Run: headless pygame with SDL's dummy video driver; simulated clock (each Clock.tick advances the game by its frame time, no real sleeping); random seed 0; keys injected as events and as key.get_pressed() state; no mouse input.
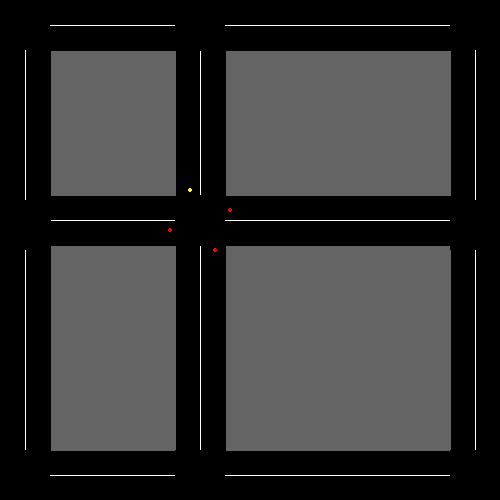
Frame 1 of 4 · flips 1–60 · no input
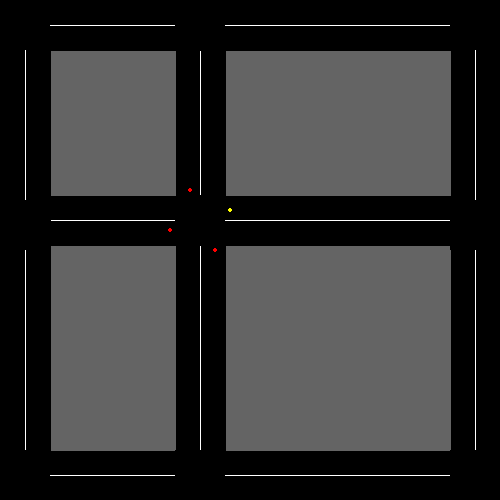
Frame 2 of 4 · flips 61–180 · tapped SPACE, RETURN · held RIGHT (→), D
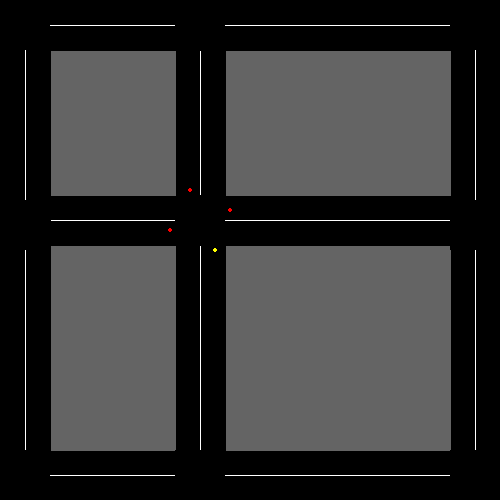
Frame 3 of 4 · flips 181–300 · held DOWN (↓), S
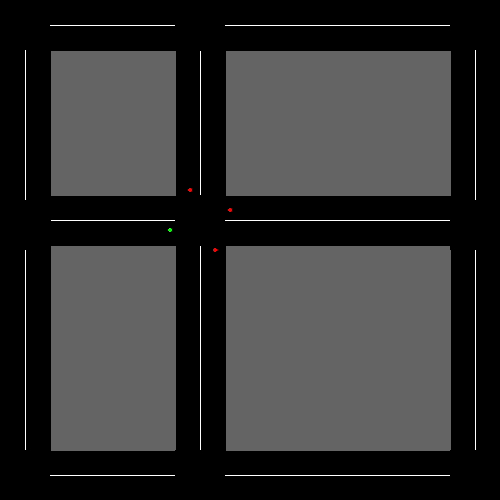
Frame 4 of 4 · flips 301–420 · held LEFT (←), A, UP (↑), W

The pygame program that drew these frames:

import pygame
import random

pygame.init()
pygame.display.set_caption("first intersection")
screen = pygame.display.set_mode((500,500))
#Defining colors for later use
grey = (100,100,100)
white = (255,255,255)
black = (0,0,0)
green = (0,255,0)
red = (255,0,0)
yellow = (255,255,0)
lights = [green, yellow, red]
screen.fill(grey)
done = False
#choose = range(100,500,100)

#Drawing the intersection
#x = random.choice(choose)
#choose.remove(x)
x=200
pygame.draw.line(screen, black, [x,0], [x, 500], 50)
pygame.draw.line(screen, white, [x,0], [x, 500], 1)
pygame.draw.line(screen, black, [0,x+20], [500, x+20], 50)
pygame.draw.line(screen, white, [0,x+20], [500, x+20], 1)
pygame.draw.circle(screen, black, [x, x+20], 25)
#Starting up a timer
#clock = pygame.time.Clock()
    
#Making a border of "a road" around the later intersection
pygame.draw.line(screen, black, [0,0], [0, 500], 100)
pygame.draw.line(screen, black, [0,500], [500, 500], 100)
pygame.draw.line(screen, black, [0,0], [500, 0], 100)
pygame.draw.line(screen, black, [500,0], [500, 500], 100)
pygame.draw.line(screen, white, [475,0], [475, 500], 1)
pygame.draw.line(screen, white, [0,25], [500, 25], 1)
pygame.draw.line(screen, white, [25,0], [25, 500], 1)
pygame.draw.line(screen, white, [0,475], [500, 475], 1)
pygame.display.flip()

#Covering up
pygame.draw.rect(screen,black,pygame.Rect(0,0,50,50))
pygame.draw.rect(screen,black,pygame.Rect(175,0,50,50))
pygame.draw.rect(screen,black,pygame.Rect(450,0,50,50))
pygame.draw.rect(screen,black,pygame.Rect(0,200,50,50))
pygame.draw.rect(screen,black,pygame.Rect(0,450,50,50))
pygame.draw.rect(screen,black,pygame.Rect(175,450,50,50))
pygame.draw.rect(screen,black,pygame.Rect(450,450,50,50))
pygame.draw.rect(screen,black,pygame.Rect(450,200,50,50))
pygame.display.flip()

class trafficLights:
    def __init__(self, timer, x, y = 0):
        self.offSet = x
        self.add = y
        self.clock = timer
    def wholePack(self):
        #All traffic lights are red at the start
        pygame.draw.circle(screen, red, [self.offSet-30, self.offSet+30], 2)
        pygame.draw.circle(screen, red, [self.offSet-10, self.offSet-10], 2)
        pygame.draw.circle(screen, red, [self.offSet+30, self.offSet+10], 2)
        pygame.draw.circle(screen, red, [self.offSet+15, self.offSet+50], 2)
        pygame.display.flip()
        #The first one changes to green then yellow then red again
        pygame.draw.circle(screen, green, [self.offSet-30, self.offSet+30], 2)
        pygame.display.flip()
        self.clock.tick(3)
        pygame.draw.circle(screen, yellow, [self.offSet-30, self.offSet+30], 2)
        pygame.display.flip()
        self.clock.tick(3)
        pygame.draw.circle(screen, red, [self.offSet-30, self.offSet+30], 2)
        pygame.display.flip()
        self.clock.tick(3)
        #The second one changes to green then yellow then red again
        pygame.draw.circle(screen, green, [self.offSet-10, self.offSet-10], 2)
        pygame.display.flip()
        self.clock.tick(3)
        pygame.draw.circle(screen, yellow, [self.offSet-10, self.offSet-10], 2)
        pygame.display.flip()
        self.clock.tick(3)
        pygame.draw.circle(screen, red, [self.offSet-10, self.offSet-10], 2)
        pygame.display.flip()
        self.clock.tick(3)
        #The third one changes to green then yellow then red again
        pygame.draw.circle(screen, green, [self.offSet+30, self.offSet+10], 2)
        pygame.display.flip()
        self.clock.tick(3)
        pygame.draw.circle(screen, yellow, [self.offSet+30, self.offSet+10], 2)
        pygame.display.flip()
        self.clock.tick(3)
        pygame.draw.circle(screen, red, [self.offSet+30, self.offSet+10], 2)
        pygame.display.flip()
        self.clock.tick(3)
        #The fourth one changes to green then yellow then red again
        pygame.draw.circle(screen, green, [self.offSet+15, self.offSet+50], 2)
        pygame.display.flip()
        self.clock.tick(3)
        pygame.draw.circle(screen, yellow, [self.offSet+15, self.offSet+50], 2)
        pygame.display.flip()
        self.clock.tick(3)
        pygame.draw.circle(screen, red, [self.offSet+15, self.offSet+50], 2)
        pygame.display.flip()
        self.clock.tick(3)

    def leftLight(self):
        pygame.draw.circle(screen, red, [self.offSet-30, self.offSet+30+self.add], 2)
        #The first one changes to green then yellow then red again
        pygame.draw.circle(screen, green, [self.offSet-30, self.offSet+30+self.add], 2)
        pygame.display.flip()
        self.clock.tick(3)
        pygame.draw.circle(screen, yellow, [self.offSet-30, self.offSet+30+self.add], 2)
        pygame.display.flip()
        self.clock.tick(3)
        pygame.draw.circle(screen, red, [self.offSet-30, self.offSet+30+self.add], 2)
        pygame.display.flip()
        self.clock.tick(3)
    def upperLight(self):
        pygame.draw.circle(screen, red, [self.offSet-10, self.offSet-10+self.add], 2)
        #The second one changes to green then yellow then red again
        pygame.draw.circle(screen, green, [self.offSet-10, self.offSet-10+self.add], 2)
        pygame.display.flip()
        self.clock.tick(3)
        pygame.draw.circle(screen, yellow, [self.offSet-10, self.offSet-10+self.add], 2)
        pygame.display.flip()
        self.clock.tick(3)
        pygame.draw.circle(screen, red, [self.offSet-10, self.offSet-10+self.add], 2)
        pygame.display.flip()
        self.clock.tick(3)
    def rightLight(self):
        pygame.draw.circle(screen, red, [self.offSet+30, self.offSet+10+self.add], 2)
        #The third one changes to green then yellow then red again
        pygame.draw.circle(screen, green, [self.offSet+30, self.offSet+10+self.add], 2)
        pygame.display.flip()
        self.clock.tick(3)
        pygame.draw.circle(screen, yellow, [self.offSet+30, self.offSet+10+self.add], 2)
        pygame.display.flip()
        self.clock.tick(3)
        pygame.draw.circle(screen, red, [self.offSet+30, self.offSet+10+self.add], 2)
        pygame.display.flip()
        self.clock.tick(3)
    def bottomLight(self):
        #The fourth one changes to green then yellow then red again
        pygame.draw.circle(screen, green, [self.offSet+15, self.offSet+50+self.add], 2)
        pygame.display.flip()
        self.clock.tick(3)
        pygame.draw.circle(screen, yellow, [self.offSet+15, self.offSet+50+self.add], 2)
        pygame.display.flip()
        self.clock.tick(3)
        pygame.draw.circle(screen, red, [self.offSet+15, self.offSet+50+self.add], 2)
        pygame.display.flip()
        self.clock.tick(3)
clock = pygame.time.Clock()
clockS1 = pygame.time.Clock()
# main loop
while not done:
    centerI = trafficLights(clock, 200)
    centerI.wholePack()
    for event in pygame.event.get():
        if event.type == pygame.QUIT:
            done = True
            pygame.quit()
